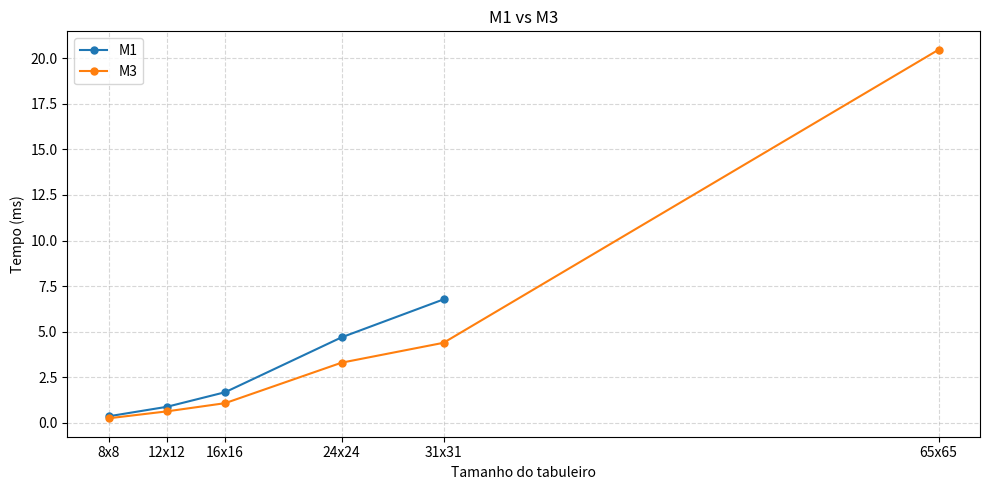

Here is the Python script that generated this plot:
"""
Plota duas series de medidas (M1 e M3) em milissegundos, usando o tamanho
do tabuleiro (ex: "8x8") como referencia no eixo X.

Uso:
    python plot_m1_m3.py

Ou importando a funcao em outro script:
    from plot_m1_m3 import plot_m1_m3
    plot_m1_m3(M1, M3)
"""

import matplotlib.pyplot as plt


def _board_size_to_int(label: str) -> int:
    """Converte um rotulo tipo '8x8' no inteiro 8, usado para ordenar/posicionar no eixo X."""
    return int(label.split("x")[0])


def plot_m1_m3(M1: dict[str, float], M3: dict[str, float], save_path: str | None = None):
    """
    Plota M1 e M3 no mesmo grafico, usando o tamanho do tabuleiro como eixo X.

    Parametros
    ----------
    M1, M3 : dict[str, float]
        Mapeamento {"NxN": tempo_em_ms}. Os dois dicionarios nao precisam
        ter as mesmas chaves (ex: M3 pode nao ter "65x65").
    save_path : str, opcional
        Se informado, salva a figura nesse caminho (ex: "grafico.png")
        em vez de exibi-la.
    """
    fig, ax = plt.subplots(figsize=(10, 5))

    # Ordena cada serie pelo tamanho do tabuleiro
    m1_items = sorted(M1.items(), key=lambda kv: _board_size_to_int(kv[0]))
    m3_items = sorted(M3.items(), key=lambda kv: _board_size_to_int(kv[0]))

    x1 = [_board_size_to_int(k) for k, _ in m1_items]
    y1 = [v for _, v in m1_items]

    x3 = [_board_size_to_int(k) for k, _ in m3_items]
    y3 = [v for _, v in m3_items]

    ax.plot(x1, y1, label="M1", color="tab:blue", marker="o", markersize=5)
    ax.plot(x3, y3, label="M3", color="tab:orange", marker="o", markersize=5)

    # Eixo X mostra o rotulo original ("8x8", "12x12", ...), nao so o numero
    todos_labels = {k: k for k, _ in m1_items}
    todos_labels.update({k: k for k, _ in m3_items})
    xticks_ordenados = sorted(todos_labels.keys(), key=_board_size_to_int)
    ax.set_xticks([_board_size_to_int(k) for k in xticks_ordenados])
    ax.set_xticklabels(xticks_ordenados)

    ax.set_xlabel("Tamanho do tabuleiro")
    ax.set_ylabel("Tempo (ms)")
    ax.set_title("M1 vs M3")
    ax.legend()
    ax.grid(True, linestyle="--", alpha=0.5)

    fig.tight_layout()

    if save_path:
        fig.savefig(save_path, dpi=150)
        print(f"Grafico salvo em: {save_path}")
    else:
        plt.show()


if __name__ == "__main__":
    M3 = {
        "8x8": 0.25,
        "12x12": 0.63,
        "16x16": 1.08,
        "24x24": 3.30,
        "31x31": 4.39,
        "65x65": 20.46,
    }

    M1 = {
        "8x8": 0.36,
        "12x12": 0.88,
        "16x16": 1.68,
        "24x24": 4.69,
        "31x31": 6.77,
    }

    plot_m1_m3(M1, M3)
